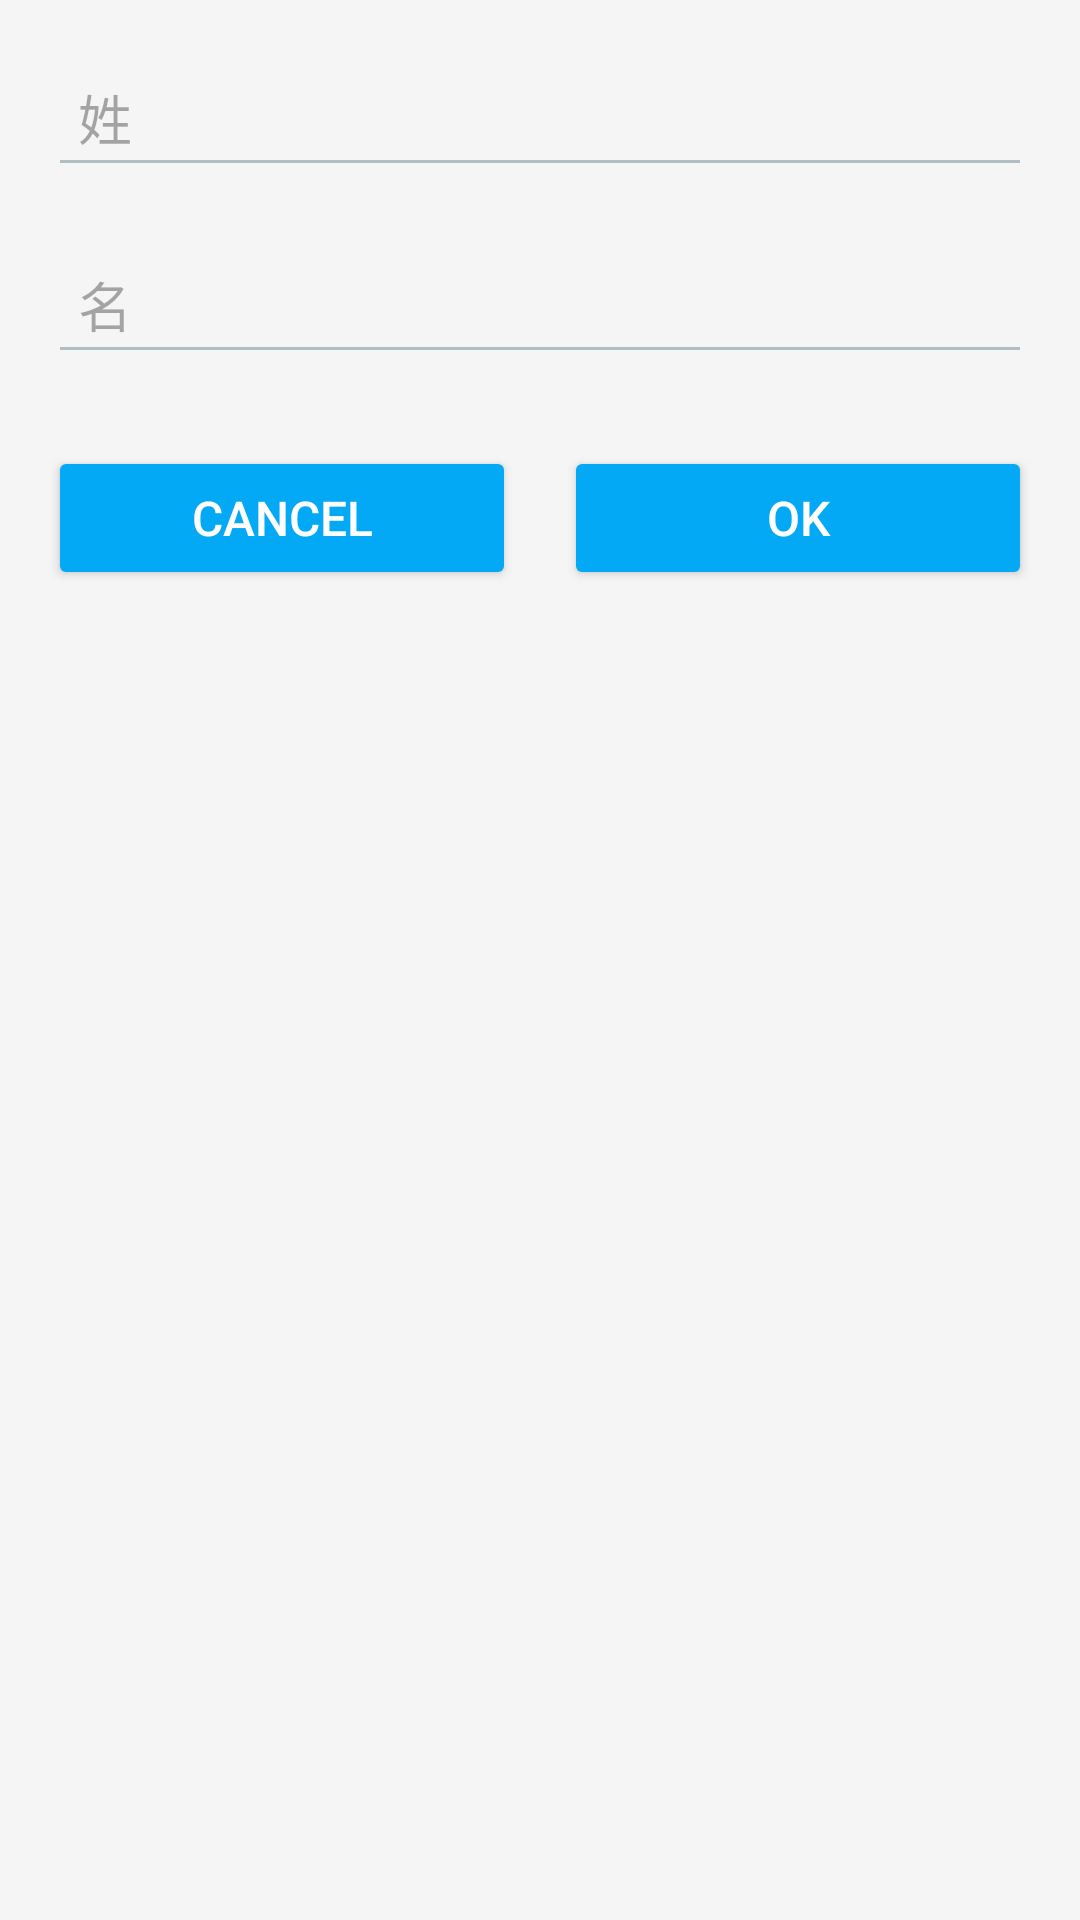

This screen was rendered from an Android layout file. Write that file and the resources it references.
<!-- AndroidManifest.xml: application theme Theme.Android112 -->
<!-- res/layout/activity_name_ent.xml -->
<?xml version="1.0" encoding="utf-8"?>
<LinearLayout xmlns:android="http://schemas.android.com/apk/res/android"
    xmlns:app="http://schemas.android.com/apk/res-auto"
    xmlns:tools="http://schemas.android.com/tools"
    android:id="@+id/main"
    android:layout_width="match_parent"
    android:layout_height="match_parent"
    android:background="#F5F5F5"
    android:orientation="vertical"
    android:padding="16dp"
    tools:context=".NameEntActivity">

    <EditText
        android:id="@+id/edtLastName"
        android:layout_width="match_parent"
        android:layout_height="wrap_content"
        android:ems="10"
        android:hint="姓"
        android:inputType="text"
        android:backgroundTint="#B0BEC5"
        android:textSize="18sp"
        android:padding="10dp"
        android:layout_marginBottom="16dp" />

    <EditText
        android:id="@+id/edtFirstName"
        android:layout_width="match_parent"
        android:layout_height="wrap_content"
        android:ems="10"
        android:hint="名"
        android:inputType="text"
        android:backgroundTint="#B0BEC5"
        android:textSize="18sp"
        android:padding="10dp"
        android:layout_marginBottom="24dp" />

    <LinearLayout
        android:layout_width="match_parent"
        android:layout_height="wrap_content"
        android:orientation="horizontal"
        android:gravity="center"
        android:weightSum="2">

        <Button
            android:id="@+id/btnCancelN"
            android:layout_width="0dp"
            android:layout_height="wrap_content"
            android:layout_weight="1"
            android:text="Cancel"
            android:backgroundTint="#03A9F4"
            android:textColor="#FFFFFF"
            android:textSize="16sp"
            android:layout_marginEnd="8dp" />

        <Button
            android:id="@+id/btnOk"
            android:layout_width="0dp"
            android:layout_height="wrap_content"
            android:layout_weight="1"
            android:text="OK"
            android:backgroundTint="#03A9F4"
            android:textColor="#FFFFFF"
            android:textSize="16sp"
            android:layout_marginStart="8dp" />
    </LinearLayout>

</LinearLayout>
<!-- resources referenced by this layout -->
<resources>
  <style name="Theme.Android112" parent="Base.Theme.Android112" />
  <style name="Base.Theme.Android112" parent="Theme.Material3.DayNight.NoActionBar">
          
          
      </style>
</resources>
